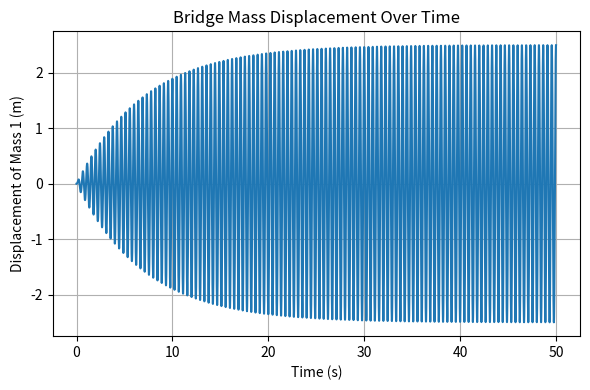

Python code for this plot:
import numpy as np
import matplotlib.pyplot as plt

# Define system parameters (mass-spring-damper per mass)
m = 1e5      # kg, each mass
k0 = 2e7     # N/m, spring to ground at each mass
kc = 1e7     # N/m, coupling spring between adjacent masses
c0 = 2*np.sqrt(k0*m)*0.01  # Ns/m, damping (zeta ~ 0.01)
cc = c0      # Ns/m, coupling damper (for simplicity)

# Define derivatives for the 4-mass system
def derivatives(state, t, F0, omega):
    # state: [x1, v1, x2, v2, x3, v3, x4, v4]
    x1,v1,x2,v2,x3,v3,x4,v4 = state
    # External forcing on each mass (sinusoidal wind load)
    F_ext = F0 * np.sin(omega*t)
    F1 = F_ext; F2 = F_ext; F3 = F_ext; F4 = F_ext
    # Relative displacements for coupling springs/dampers
    dx12 = x1 - x2; dv12 = v1 - v2
    dx13 = x1 - x3; dv13 = v1 - v3
    dx24 = x2 - x4; dv24 = v2 - v4
    dx34 = x3 - x4; dv34 = v3 - v4
    # Compute accelerations from forces (spring + damper)
    a1 = (F1
          - k0*x1 - c0*v1
          - kc*dx12 - cc*dv12
          - kc*dx13 - cc*dv13) / m
    a2 = (F2
          - k0*x2 - c0*v2
          - kc*(-dx12) - cc*(-dv12)
          - kc*dx24 - cc*dv24) / m
    a3 = (F3
          - k0*x3 - c0*v3
          - kc*(-dx13) - cc*(-dv13)
          - kc*dx34 - cc*dv34) / m
    a4 = (F4
          - k0*x4 - c0*v4
          - kc*(-dx24) - cc*(-dv24)
          - kc*(-dx34) - cc*(-dv34)) / m
    return np.array([v1, a1, v2, a2, v3, a3, v4, a4])

# Fourth-order Runge-Kutta integrator step
def rk4_step(f, state, t, dt, *args):
    k1 = f(state,       t,          *args)
    k2 = f(state+dt/2*k1, t+dt/2,   *args)
    k3 = f(state+dt/2*k2, t+dt/2,   *args)
    k4 = f(state+dt*k3,   t+dt,     *args)
    return state + dt/6*(k1 + 2*k2 + 2*k3 + k4)

# Simulate the system for a given forcing frequency
F0 = 1e6                # N, forcing amplitude
freq = 2.25             # Hz, near expected natural frequency
omega = 2*np.pi*freq    # rad/s
dt = 0.005              # time step (s)
t_end = 50              # total simulation time (s)
n_steps = int(t_end/dt)
state = np.zeros(8)     # initial [x,v] = 0
time = np.linspace(0, t_end, n_steps+1)
sol = np.zeros((n_steps+1, 8))
sol[0] = state

for i in range(n_steps):
    state = rk4_step(derivatives, state, i*dt, dt, F0, omega)
    sol[i+1] = state

# Extract displacement of mass 1 (they move nearly identically in this symmetric case)
x1 = sol[:,0]
plt.figure(figsize=(6,4))
plt.plot(time, x1, color='tab:blue')
plt.xlabel('Time (s)')
plt.ylabel('Displacement of Mass 1 (m)')
plt.title('Bridge Mass Displacement Over Time')
plt.grid(True)
plt.tight_layout()
plt.savefig('amplitude_time.png')